Image classification data set "dataset_split" (tajijaddagiras/deteksi-ikan on GitHub). Class labels (3): rendah, sedang, tinggi.

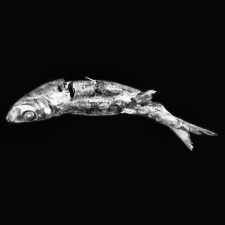
Label: tinggi

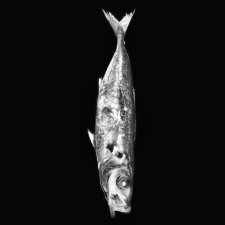
Label: sedang

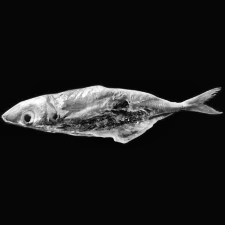
Label: rendah

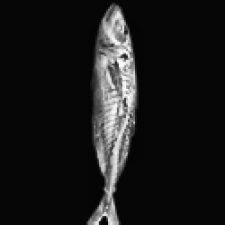
Label: tinggi

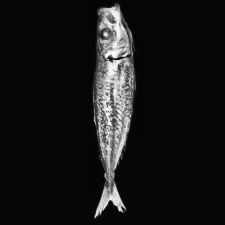
Label: sedang

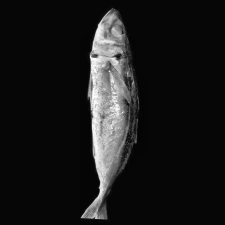
Label: rendah
